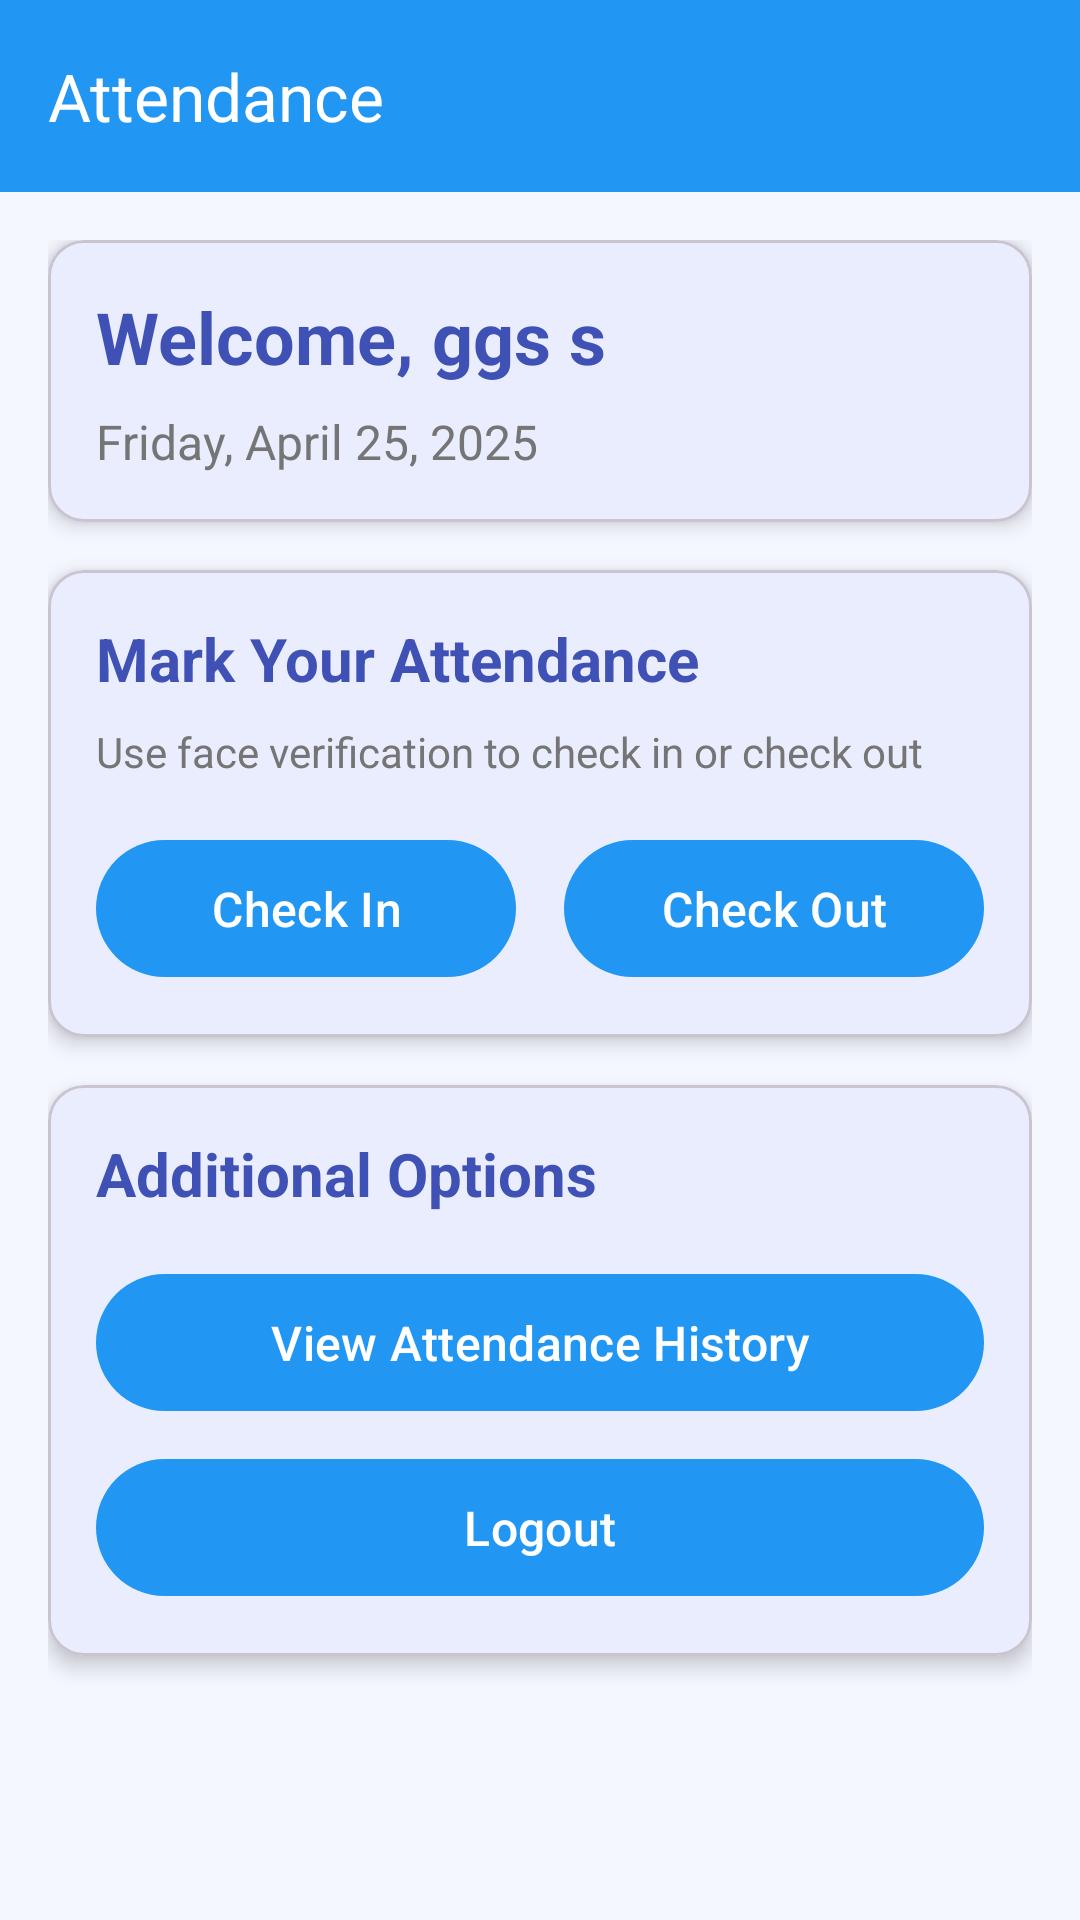

Write the Android layout XML for this screen, with the resource values it uses.
<!-- AndroidManifest.xml: application theme Theme.Startup1 -->
<!-- res/layout/activity_user_dashboard.xml -->
<?xml version="1.0" encoding="utf-8"?>
<LinearLayout xmlns:android="http://schemas.android.com/apk/res/android"
    xmlns:app="http://schemas.android.com/apk/res-auto"
    android:layout_width="match_parent"
    android:layout_height="match_parent"
    android:orientation="vertical"
    android:background="#F5F7FF">

    <com.google.android.material.appbar.AppBarLayout
        android:layout_width="match_parent"
        android:layout_height="wrap_content">

        <androidx.appcompat.widget.Toolbar
            android:id="@+id/toolbar"
            android:layout_width="match_parent"
            android:layout_height="?attr/actionBarSize"
            android:background="?attr/colorPrimary"
            app:title="Attendance"
            app:titleTextColor="@android:color/white"/>
    </com.google.android.material.appbar.AppBarLayout>

    <LinearLayout
        android:layout_width="match_parent"
        android:layout_height="match_parent"
        android:orientation="vertical"
        android:padding="16dp">

        <com.google.android.material.card.MaterialCardView
            android:layout_width="match_parent"
            android:layout_height="wrap_content"
            android:layout_marginBottom="16dp"
            app:cardCornerRadius="12dp"
            app:cardElevation="4dp">

            <LinearLayout
                android:layout_width="match_parent"
                android:layout_height="wrap_content"
                android:orientation="vertical"
                android:padding="16dp">

                <TextView
                    android:id="@+id/welcomeText"
                    android:layout_width="wrap_content"
                    android:layout_height="wrap_content"
                    android:text="Welcome, ggs s"
                    android:textSize="24sp"
                    android:textColor="#3F51B5"
                    android:textStyle="bold"/>

                <TextView
                    android:id="@+id/dateText"
                    android:layout_width="wrap_content"
                    android:layout_height="wrap_content"
                    android:text="Friday, April 25, 2025"
                    android:textSize="16sp"
                    android:textColor="#757575"
                    android:layout_marginTop="8dp"/>
            </LinearLayout>
        </com.google.android.material.card.MaterialCardView>

        <com.google.android.material.card.MaterialCardView
            android:layout_width="match_parent"
            android:layout_height="wrap_content"
            android:layout_marginBottom="16dp"
            app:cardCornerRadius="12dp"
            app:cardElevation="4dp">

            <LinearLayout
                android:layout_width="match_parent"
                android:layout_height="wrap_content"
                android:orientation="vertical"
                android:padding="16dp">

                <TextView
                    android:layout_width="wrap_content"
                    android:layout_height="wrap_content"
                    android:text="Mark Your Attendance"
                    android:textSize="20sp"
                    android:textColor="#3F51B5"
                    android:textStyle="bold"/>

                <TextView
                    android:layout_width="wrap_content"
                    android:layout_height="wrap_content"
                    android:text="Use face verification to check in or check out"
                    android:textSize="14sp"
                    android:textColor="#757575"
                    android:layout_marginTop="8dp"
                    android:layout_marginBottom="16dp"/>

                <LinearLayout
                    android:layout_width="match_parent"
                    android:layout_height="wrap_content"
                    android:orientation="horizontal"
                    android:weightSum="2">

                    <com.google.android.material.button.MaterialButton
                        android:id="@+id/checkInButton"
                        android:layout_width="0dp"
                        android:layout_height="wrap_content"
                        android:layout_weight="1"
                        android:layout_marginEnd="8dp"
                        android:text="Check In"
                        android:textSize="16sp"
                        android:padding="12dp"/>

                    <com.google.android.material.button.MaterialButton
                        android:id="@+id/checkOutButton"
                        android:layout_width="0dp"
                        android:layout_height="wrap_content"
                        android:layout_weight="1"
                        android:layout_marginStart="8dp"
                        android:text="Check Out"
                        android:textSize="16sp"
                        android:padding="12dp"/>
                </LinearLayout>
            </LinearLayout>
        </com.google.android.material.card.MaterialCardView>

        <com.google.android.material.card.MaterialCardView
            android:layout_width="match_parent"
            android:layout_height="wrap_content"
            app:cardCornerRadius="12dp"
            app:cardElevation="4dp">

            <LinearLayout
                android:layout_width="match_parent"
                android:layout_height="wrap_content"
                android:orientation="vertical"
                android:padding="16dp">

                <TextView
                    android:layout_width="wrap_content"
                    android:layout_height="wrap_content"
                    android:text="Additional Options"
                    android:textSize="20sp"
                    android:textColor="#3F51B5"
                    android:textStyle="bold"
                    android:layout_marginBottom="16dp"/>

                <com.google.android.material.button.MaterialButton
                    android:id="@+id/viewHistoryButton"
                    android:layout_width="match_parent"
                    android:layout_height="wrap_content"
                    android:text="View Attendance History"
                    android:textSize="16sp"
                    android:padding="12dp"
                    android:layout_marginBottom="8dp"/>

                <com.google.android.material.button.MaterialButton
                    android:id="@+id/logoutButton"
                    android:layout_width="match_parent"
                    android:layout_height="wrap_content"
                    android:text="Logout"
                    android:textSize="16sp"
                    android:padding="12dp"/>
            </LinearLayout>
        </com.google.android.material.card.MaterialCardView>
    </LinearLayout>
</LinearLayout>
<!-- resources referenced by this layout -->
<resources>
  <style name="Theme.Startup1" parent="Base.Theme.Startup1" />
  <style name="Base.Theme.Startup1" parent="Theme.Material3.DayNight.NoActionBar">
          
          <item name="colorPrimary">@color/primary_blue</item>
          <item name="colorPrimaryVariant">@color/primary_blue</item>
          <item name="colorOnPrimary">@color/white</item>
          <item name="android:statusBarColor">@color/primary_blue</item>
      </style>
  <color name="primary_blue">#2196F3</color>
  <color name="white">#FFFFFFFF</color>
</resources>
